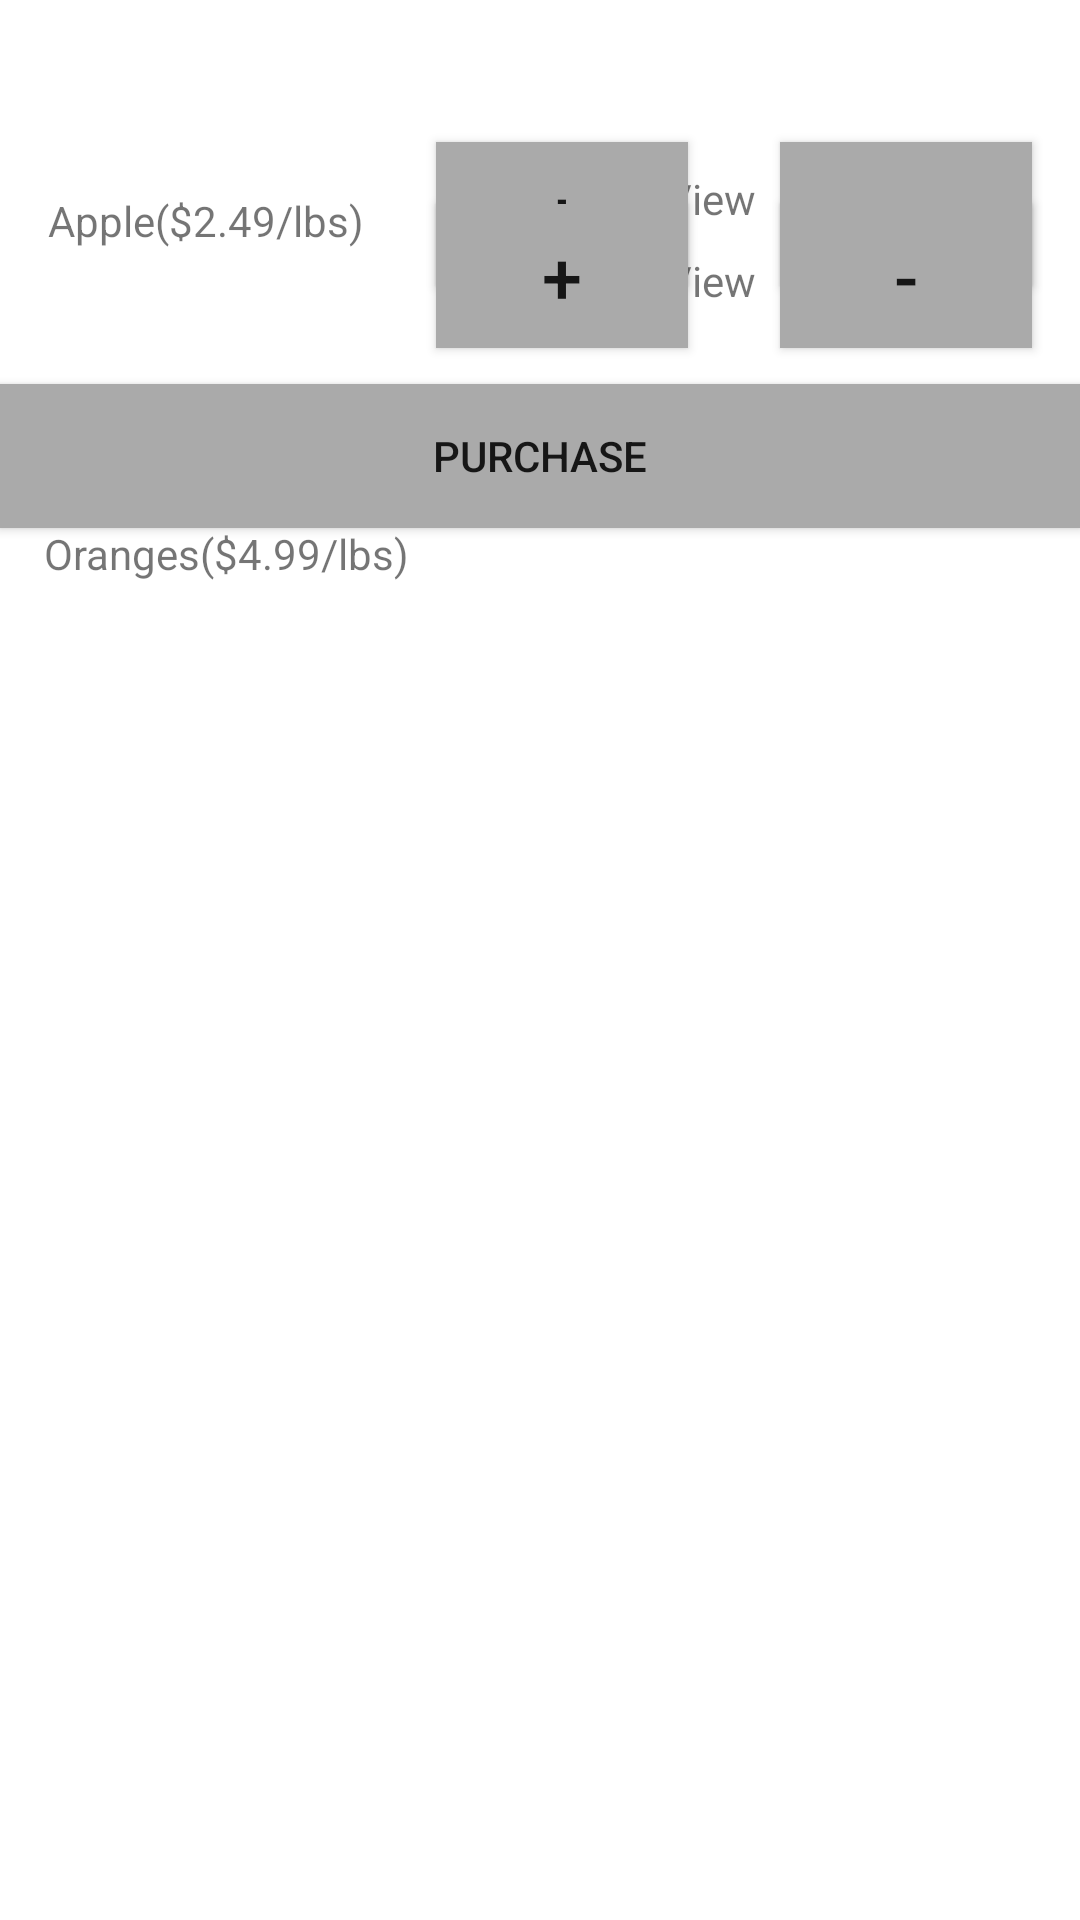

Write the Android layout XML for this screen, with the resource values it uses.
<!-- AndroidManifest.xml: application theme Theme.Challenge_2 -->
<!-- res/layout/fragment_order.xml -->
<?xml version="1.0" encoding="utf-8"?>

<androidx.constraintlayout.widget.ConstraintLayout xmlns:android="http://schemas.android.com/apk/res/android"
    xmlns:app="http://schemas.android.com/apk/res-auto"
    xmlns:tools="http://schemas.android.com/tools"
    android:layout_width="match_parent"
    android:layout_height="match_parent"
    android:backgroundTint="#90FBF6F6">
    tools:context=".OrderFragment">

    <Button
        android:id="@+id/button"
        android:layout_width="84dp"
        android:layout_height="48dp"
        android:layout_marginStart="148dp"
        android:layout_marginTop="48dp"
        android:background="@android:color/darker_gray"
        android:text="+"
        android:textSize="24sp"
        app:backgroundTint="@null"
        app:layout_constraintBottom_toTopOf="@+id/button3"
        app:layout_constraintEnd_toStartOf="@+id/textView"
        app:layout_constraintHorizontal_bias="0.076"
        app:layout_constraintStart_toStartOf="parent"
        app:layout_constraintTop_toTopOf="parent"
        app:layout_constraintVertical_bias="0.025"
        app:rippleColor="#F4F0F0" />

    <Button
        android:id="@+id/button2"
        android:layout_width="84dp"
        android:layout_height="48dp"
        android:layout_marginTop="48dp"
        android:layout_marginEnd="16dp"
        android:background="@android:color/darker_gray"
        android:text="-"
        android:textSize="24sp"
        app:backgroundTint="@null"
        app:layout_constraintBottom_toTopOf="@+id/button4"
        app:layout_constraintEnd_toEndOf="parent"
        app:layout_constraintTop_toTopOf="parent"
        app:layout_constraintVertical_bias="0.025" />

    <Button
        android:id="@+id/button3"
        android:layout_width="84dp"
        android:layout_height="48dp"
        android:layout_marginStart="148dp"
        android:layout_marginBottom="12dp"
        android:background="@android:color/darker_gray"
        android:text="+"
        android:textSize="24sp"
        app:backgroundTint="@null"
        app:layout_constraintBottom_toTopOf="@+id/next_button"
        app:layout_constraintEnd_toStartOf="@+id/textView2"
        app:layout_constraintHorizontal_bias="0.076"
        app:layout_constraintStart_toStartOf="parent" />

    <Button
        android:id="@+id/button4"
        android:layout_width="84dp"
        android:layout_height="48dp"
        android:layout_marginEnd="16dp"
        android:layout_marginBottom="12dp"
        android:background="@android:color/darker_gray"
        android:text="-"
        android:textSize="24sp"
        app:backgroundTint="@null"
        app:layout_constraintBottom_toTopOf="@+id/next_button"
        app:layout_constraintEnd_toEndOf="parent" />

    <TextView
        android:id="@+id/textView"
        android:layout_width="wrap_content"
        android:layout_height="wrap_content"
        android:layout_marginTop="56dp"
        android:layout_marginEnd="8dp"
        android:text="TextView"
        app:layout_constraintBottom_toTopOf="@+id/textView2"
        app:layout_constraintEnd_toStartOf="@+id/button2"
        app:layout_constraintTop_toTopOf="parent"
        app:layout_constraintVertical_bias="0.076" />

    <Button
        android:id="@+id/next_button"
        android:layout_width="match_parent"
        android:layout_height="wrap_content"
        android:layout_marginBottom="464dp"
        android:background="@android:color/darker_gray"
        android:text="PURCHASE"
        app:backgroundTint="@null"
        app:layout_constraintBottom_toBottomOf="parent"
        app:layout_constraintEnd_toEndOf="parent"
        app:layout_constraintHorizontal_bias="0.0"
        app:layout_constraintStart_toStartOf="parent" />

    <TextView
        android:id="@+id/textView2"
        android:layout_width="wrap_content"
        android:layout_height="wrap_content"
        android:layout_marginEnd="8dp"
        android:layout_marginBottom="25dp"
        android:text="TextView"
        app:layout_constraintBottom_toTopOf="@+id/next_button"
        app:layout_constraintEnd_toStartOf="@+id/button4" />

    <TextView
        android:id="@+id/Result"
        android:layout_width="wrap_content"
        android:layout_height="wrap_content"
        app:layout_constraintBottom_toBottomOf="parent"
        app:layout_constraintEnd_toEndOf="parent"
        app:layout_constraintHorizontal_bias="0.495"
        app:layout_constraintStart_toStartOf="parent"
        app:layout_constraintTop_toTopOf="parent"
        app:layout_constraintVertical_bias="0.425" />

    <TextView
        android:id="@+id/textView5"
        android:layout_width="wrap_content"
        android:layout_height="wrap_content"
        android:layout_marginStart="16dp"
        android:layout_marginTop="64dp"
        android:text="Apple($2.49/lbs)"
        android:textSize="14sp"
        app:layout_constraintEnd_toStartOf="@+id/button"
        app:layout_constraintHorizontal_bias="0.0"
        app:layout_constraintStart_toStartOf="parent"
        app:layout_constraintTop_toTopOf="parent" />

    <TextView
        android:id="@+id/textView6"
        android:layout_width="wrap_content"
        android:layout_height="wrap_content"
        android:layout_marginStart="4dp"
        android:layout_marginTop="92dp"
        android:text="Oranges($4.99/lbs)"
        android:textSize="14sp"
        app:layout_constraintEnd_toStartOf="@+id/button3"
        app:layout_constraintHorizontal_bias="0.545"
        app:layout_constraintStart_toStartOf="parent"
        app:layout_constraintTop_toBottomOf="@+id/textView5" />

</androidx.constraintlayout.widget.ConstraintLayout>
<!-- resources referenced by this layout -->
<resources>
  <style name="Theme.Challenge_2" parent="Theme.MaterialComponents.DayNight.DarkActionBar">
          
          <item name="colorPrimary">@color/purple_500</item>
          <item name="colorPrimaryVariant">@color/purple_700</item>
          <item name="colorOnPrimary">@color/white</item>
          
          <item name="colorSecondary">@color/teal_200</item>
          <item name="colorSecondaryVariant">@color/teal_700</item>
          <item name="colorOnSecondary">@color/black</item>
          
          <item name="android:statusBarColor" tools:targetApi="l">?attr/colorPrimaryVariant</item>
          
      </style>
  <!-- not gathered from this repository: default colours our renderer supplied (Android Studio template values) -->
  <color name="purple_500">#FF6200EE</color>
  <color name="purple_700">#FF3700B3</color>
  <color name="teal_200">#FF03DAC5</color>
  <color name="teal_700">#FF018786</color>
  <color name="black">#FF000000</color>
  <color name="white">#FFFFFFFF</color>
</resources>
